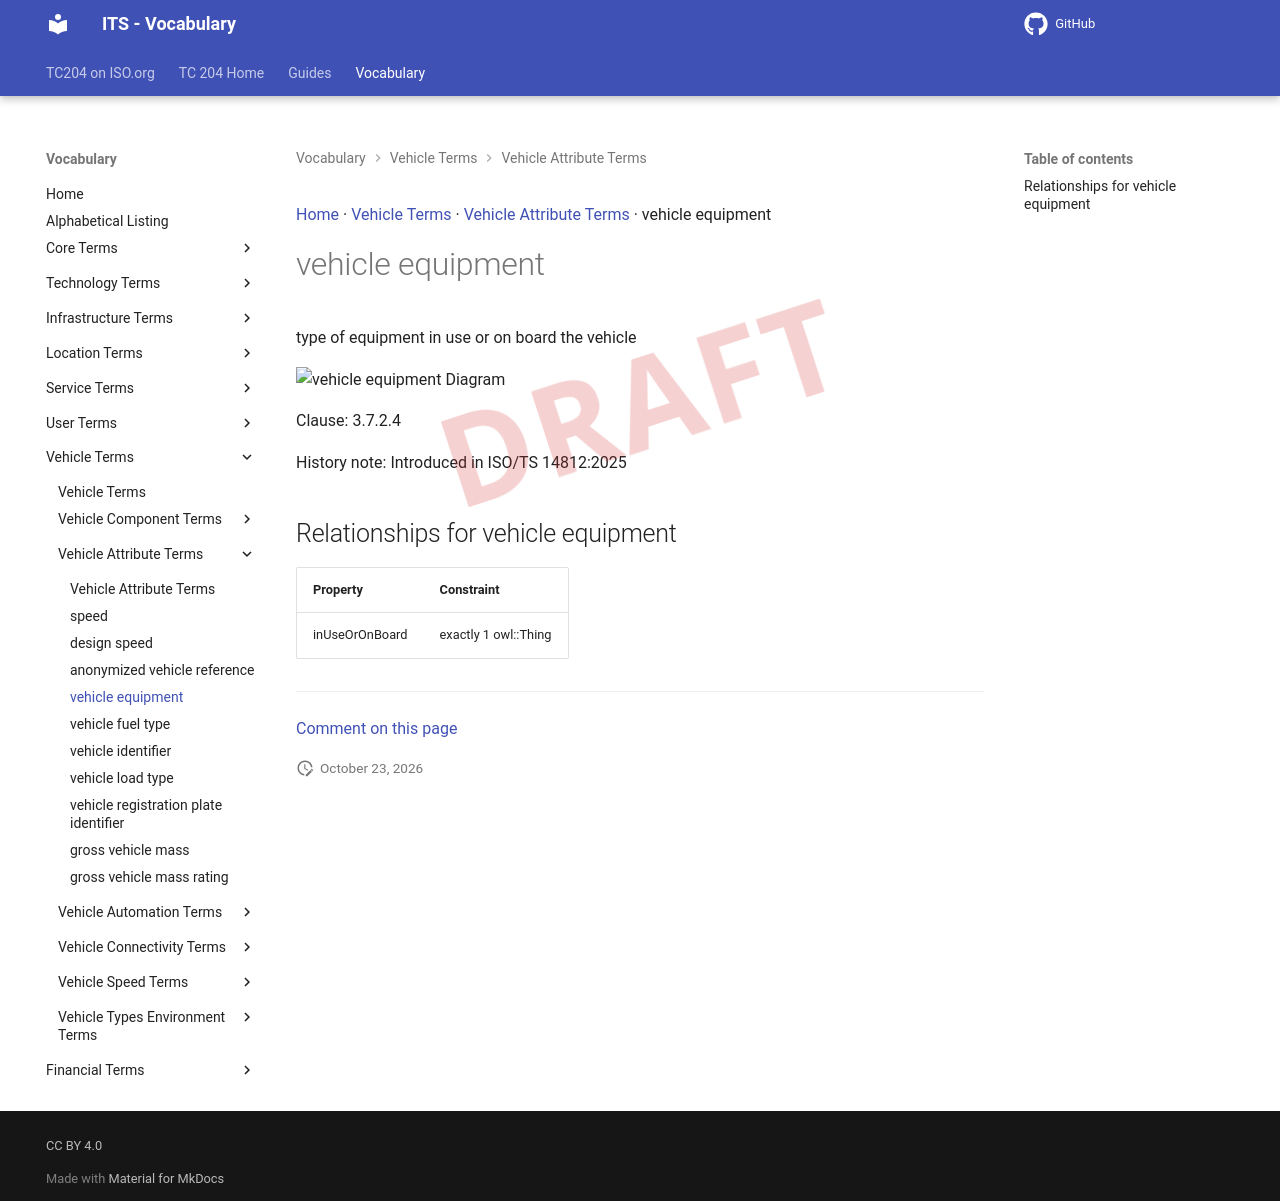

repository: ISO-TC204/iso14812 · page: v1.1.2-alpha.5/terms/vehicle equipment/index.html · generator: mkdocs

[Home](../index.md) · [Vehicle Terms](groups/Vehicle Terms.md) · [Vehicle Attribute Terms](patterns/Vehicle Attribute Terms.md) · vehicle equipment

# vehicle equipment

<div class="draft4-watermark" aria-hidden="true"></div>

type of equipment in use or on board the vehicle

<object type="image/svg+xml" data="../../diagrams/vehicle equipment.dot.svg">
    <img alt="vehicle equipment Diagram" src="../../diagrams/vehicle equipment.dot.png" /> <!-- Fallback for non-SVG browsers -->
</object>

Clause: 3.7.2.4

History note: Introduced in ISO/TS 14812:2025

## Relationships for vehicle equipment

| Property | Constraint |
| --- | --- |
| inUseOrOnBoard | exactly 1 owl::Thing |


---

[Comment on this page](https://github.com/ISO-TC204/iso14812/issues/new?template=page-feedback.yml&title=%5BPage+feedback%5D+vehicle+equipment&page-title=vehicle+equipment&page-path=terms%2Fvehicle+equipment.md)
